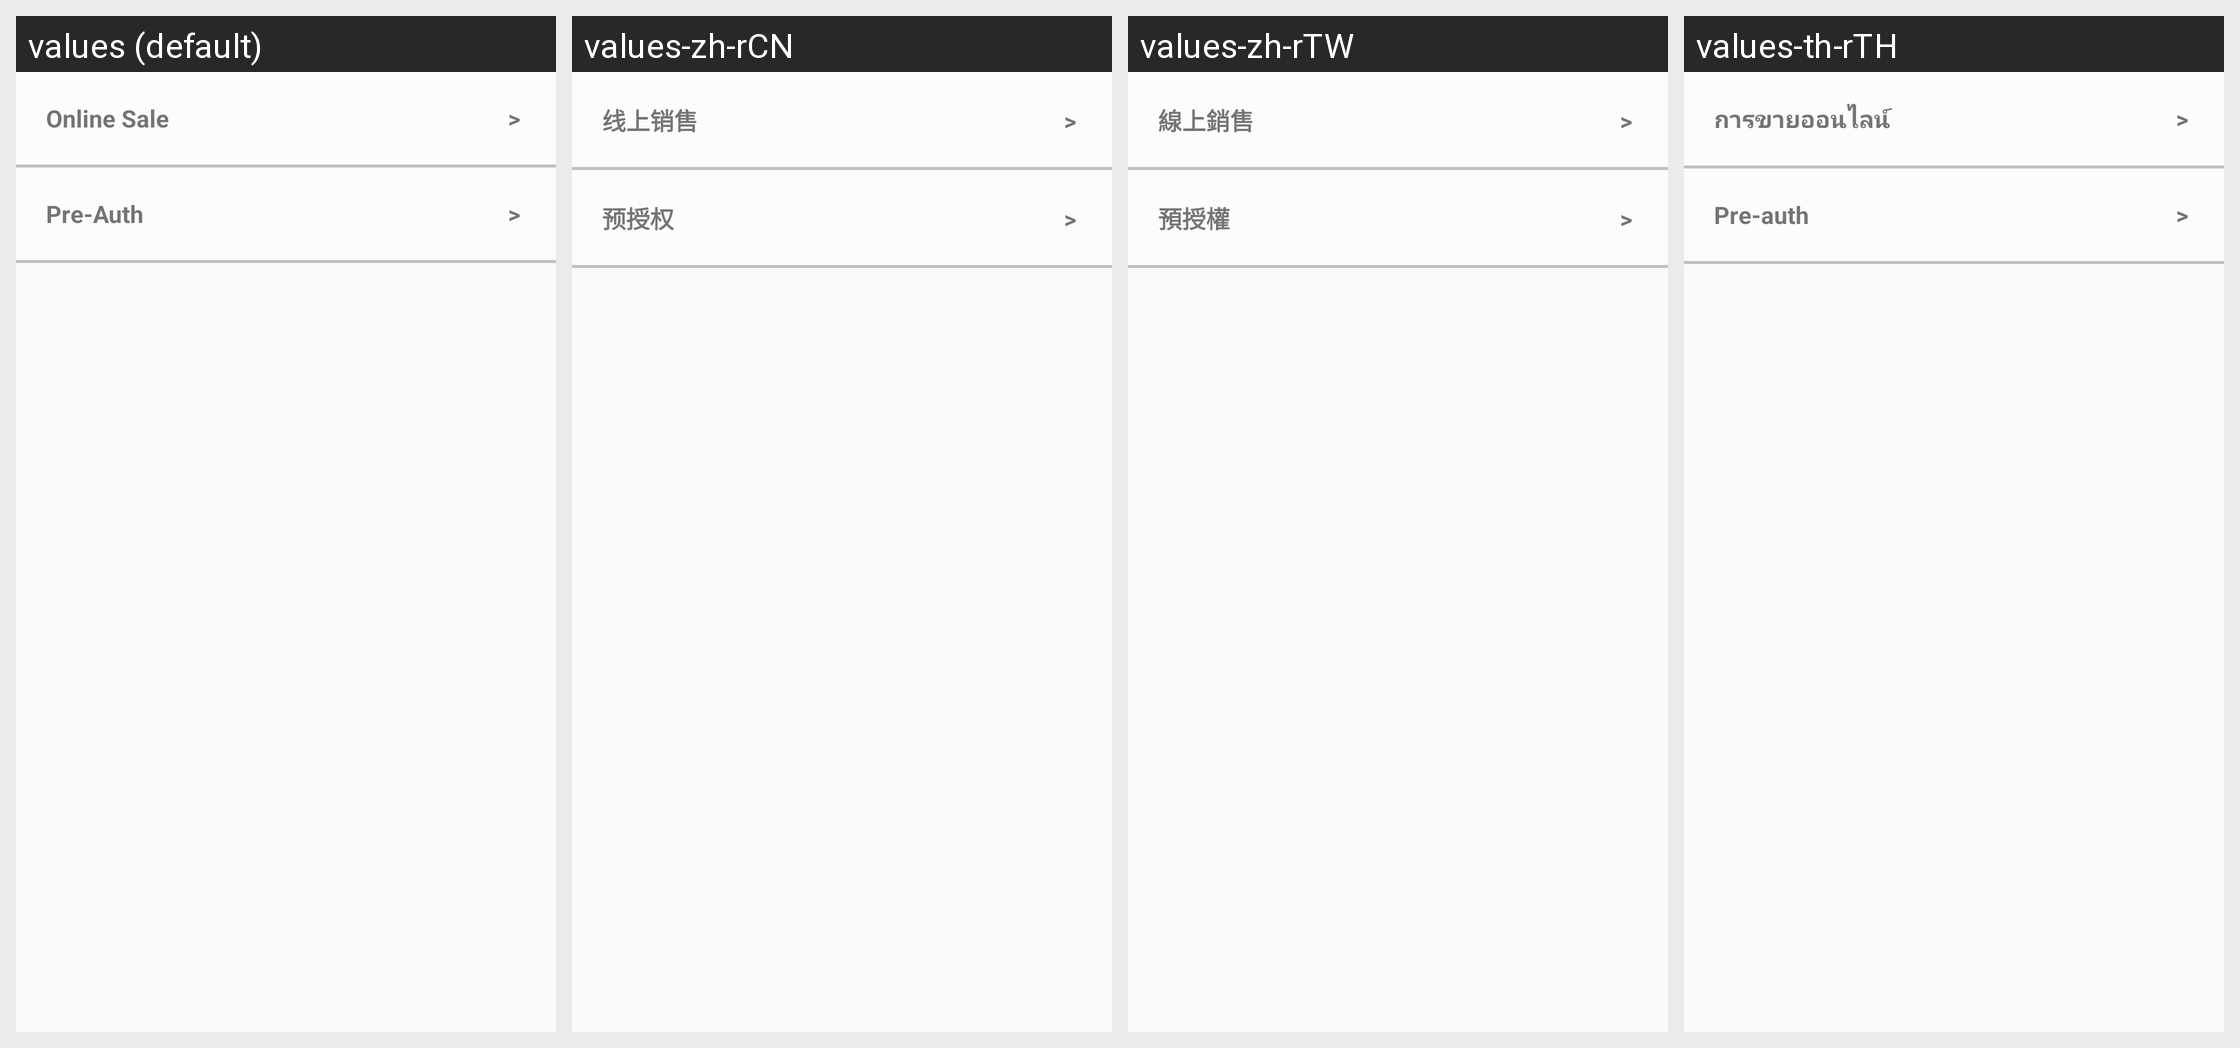

This grid shows one Android layout under several languages. Give, for every string resource on the screen, its name, the default text and each shown locale's text.
Android screen res/layout/activity_emv_receipt_masking_rules.xml rendered under 4 locales, left to right: values (default), values-zh-rCN, values-zh-rTW, values-th-rTH. Device: Nexus 5 (rendered at 1080×1920; each locale shown at half size, 540×960, under a caption strip naming it); theme AppTheme.
Strings drawn on this screen, with the default value and each locale's value (text and hints the layout hard-codes, and strings that could not be matched under every locale, appear in the picture but are not listed):

online_sale
  values: Online Sale
  values-zh-rCN: 线上销售
  values-zh-rTW: 線上銷售
  values-th-rTH: การขายออนไลน์

pre_auth
  values: Pre-Auth
  values-zh-rCN: 预授权
  values-zh-rTW: 預授權
  values-th-rTH: Pre-auth
